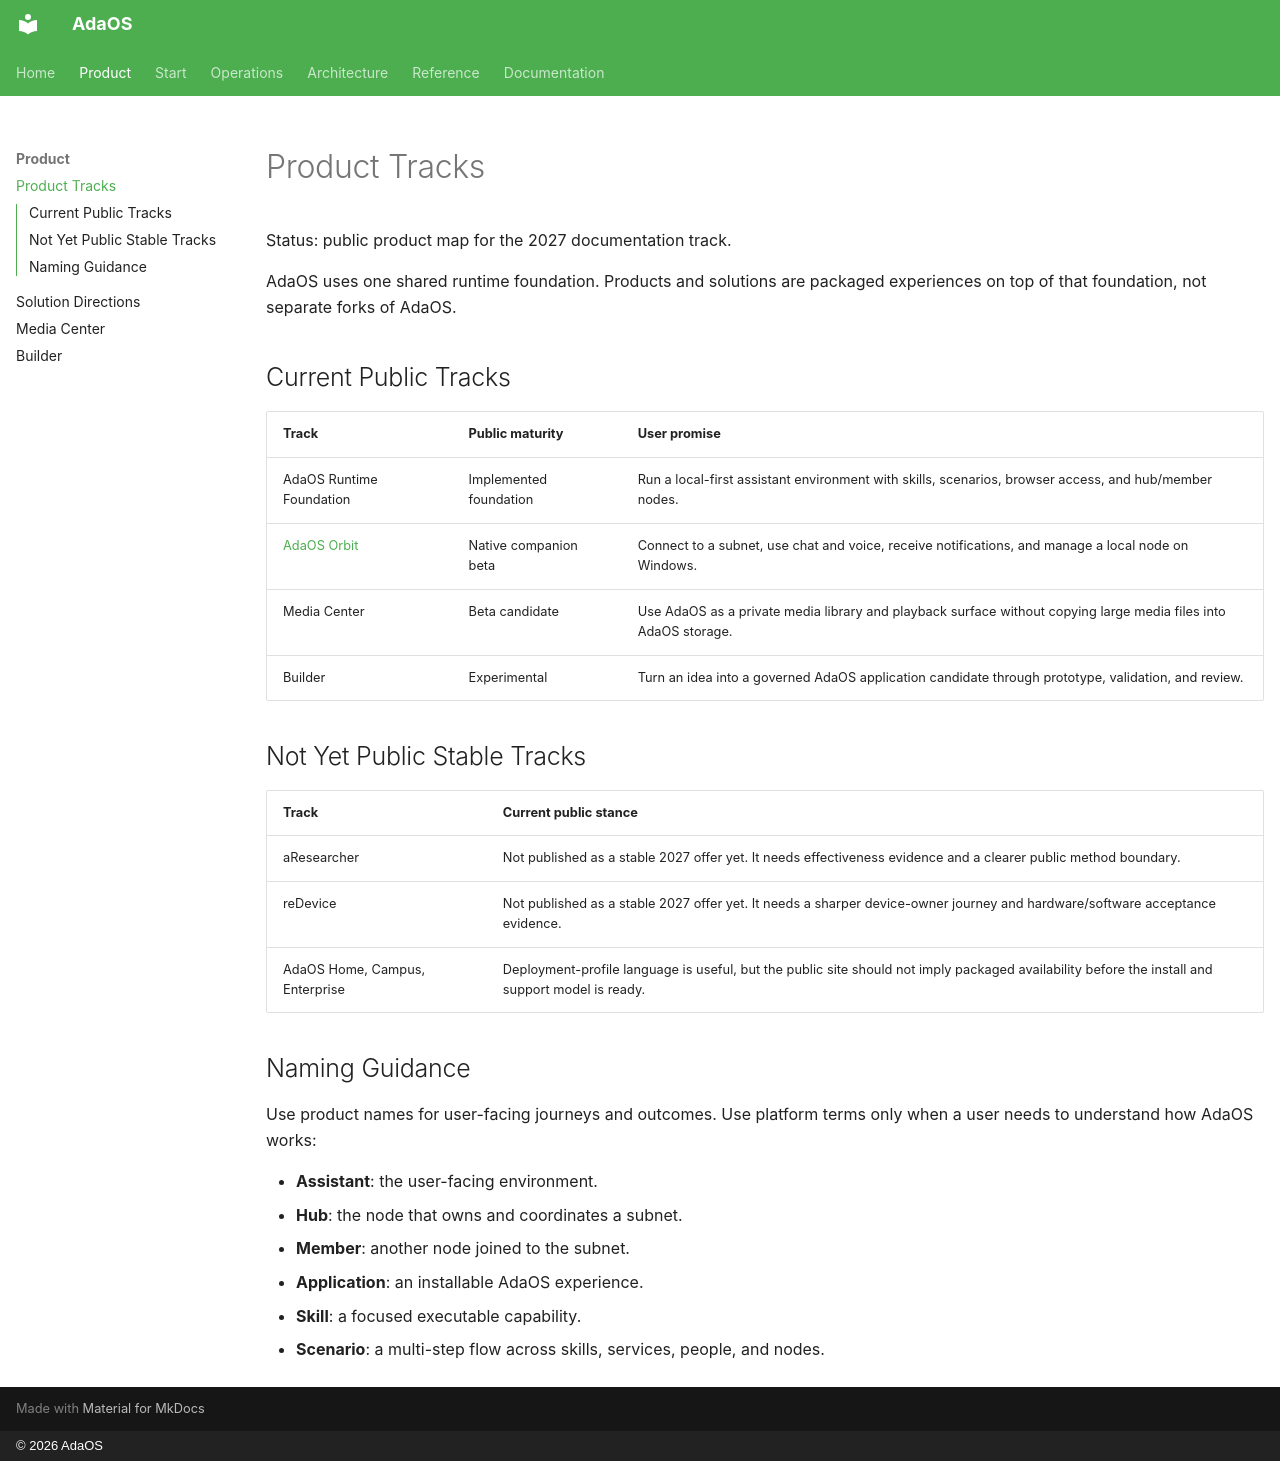

repository: inimatic/adaos · page: product/index.html · generator: mkdocs · copyright: © 2026 AdaOS

# Product Tracks

Status: public product map for the 2027 documentation track.

AdaOS uses one shared runtime foundation. Products and solutions are packaged
experiences on top of that foundation, not separate forks of AdaOS.

## Current Public Tracks

| Track | Public maturity | User promise |
| --- | --- | --- |
| AdaOS Runtime Foundation | Implemented foundation | Run a local-first assistant environment with skills, scenarios, browser access, and hub/member nodes. |
| [AdaOS Orbit](../onboarding/orbit.md) | Native companion beta | Connect to a subnet, use chat and voice, receive notifications, and manage a local node on Windows. |
| Media Center | Beta candidate | Use AdaOS as a private media library and playback surface without copying large media files into AdaOS storage. |
| Builder | Experimental | Turn an idea into a governed AdaOS application candidate through prototype, validation, and review. |

## Not Yet Public Stable Tracks

| Track | Current public stance |
| --- | --- |
| aResearcher | Not published as a stable 2027 offer yet. It needs effectiveness evidence and a clearer public method boundary. |
| reDevice | Not published as a stable 2027 offer yet. It needs a sharper device-owner journey and hardware/software acceptance evidence. |
| AdaOS Home, Campus, Enterprise | Deployment-profile language is useful, but the public site should not imply packaged availability before the install and support model is ready. |

## Naming Guidance

Use product names for user-facing journeys and outcomes. Use platform terms
only when a user needs to understand how AdaOS works:

- **Assistant**: the user-facing environment.
- **Hub**: the node that owns and coordinates a subnet.
- **Member**: another node joined to the subnet.
- **Application**: an installable AdaOS experience.
- **Skill**: a focused executable capability.
- **Scenario**: a multi-step flow across skills, services, people, and nodes.
